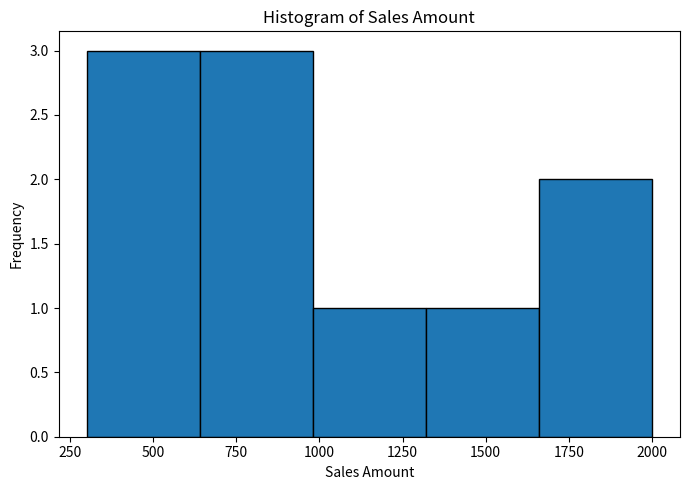
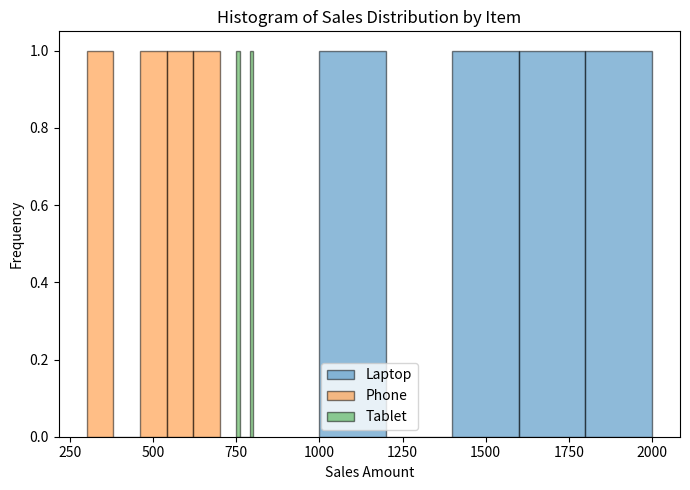

Python code for these plots, in order:
import matplotlib.pyplot as plt

# Sales amounts from sample transactions
sales_amount = [1000, 500, 1500, 750, 300, 2000, 700, 800, 1700, 600]

# Single-variable histogram
plt.figure(figsize=(7, 5))
plt.hist(sales_amount, bins=5, edgecolor="black")
plt.title("Histogram of Sales Amount")
plt.xlabel("Sales Amount")
plt.ylabel("Frequency")
plt.tight_layout()
plt.show()

# Multiple-distribution histogram
laptop_sales = [1000, 1500, 2000, 1700]
phone_sales = [500, 300, 700, 600]
tablet_sales = [750, 800]

plt.figure(figsize=(7, 5))
plt.hist(laptop_sales, bins=5, alpha=0.5, label="Laptop", edgecolor="black")
plt.hist(phone_sales, bins=5, alpha=0.5, label="Phone", edgecolor="black")
plt.hist(tablet_sales, bins=5, alpha=0.5, label="Tablet", edgecolor="black")
plt.title("Histogram of Sales Distribution by Item")
plt.xlabel("Sales Amount")
plt.ylabel("Frequency")
plt.legend()
plt.tight_layout()
plt.show()
